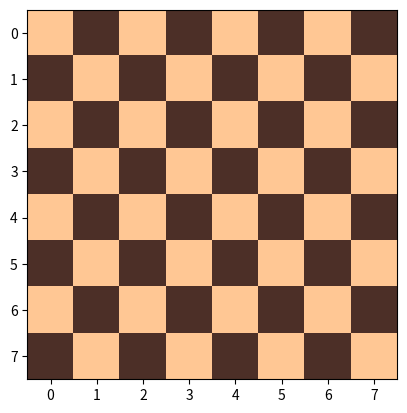

Python code for this plot: (Note: this script raises an exception after producing the figure.)

import numpy as np
import matplotlib.pyplot as plt
import matplotlib as mpl

class NQueens:
    """
    Esta classe encapsula o problema das N-Queens
    """

    def __init__(self, nrQueens):
        self.nrQueens = nrQueens

    def __len__(self):
        """
        :return: numero de rainhas
        """
        return self.nrQueens

    def getNumeroDeViolacao(self, posicoes):
        """
         Calcula o numero de violacoes na solucao dada
         Uma vez que a entrada contem indices exclusivos de colunas para cada linha, 
        nenhuma violacao de linha ou coluna eh possível,
         Apenas as violacoes diagonais precisam ser contadas.
        """

        violacao = 0

        # itera sobre cada par de rainhas e descubra se eles estão na mesma diagonal:
        for i in range(len(posicoes)):
            for j in range(i + 1, len(posicoes)):

                # primeiro par de rainhas:
                coluna1 = i
                linha1 = posicoes[i]

                # segundo par de rainhas:
                coluna2 = j
                linha2 = posicoes[j]

                # procura a ameaça diagonal para o par atual:
                if abs(coluna1 - coluna2) == abs(linha1 - linha2):
                    violacao += 1

        return violacao 

    def desenhaTabuleiro(self, posicoes):
        """
        Desenha as posicoes das rainhas no tabuleiro de acordo com a solucao dada
        """

        fig, ax = plt.subplots()

        # comeca com os quadrados do tabuleiro:
        tabuleiro = np.zeros((self.nrQueens, self.nrQueens))
        # muda a cor de todos os outros quadrados:
        tabuleiro[::2, 1::2] = 1
        tabuleiro[1::2, ::2] = 1

        # desenhe os quadrados com duas cores diferentes:
        ax.imshow(tabuleiro, interpolation='none', cmap=mpl.colors.ListedColormap(['#ffc794', '#4c2f27']))

        # leia a miniatura da imagem da rainha e da uma margem de 70% das dimensoes do quadrado:
        queenThumbnail = plt.imread('C:/Users/<user>/<user>/CC - 4°/Inteligência Artificial/IA Algoritmos/Aula 08/queen-thumbnail.png')
        thumbnailSpread = 0.70 * np.array([-1, 1, -1, 1]) / 2  

        # itera sobre as posições da rainha (i é a linha, j é a coluna):
        for i, j in enumerate(posicoes):
            # coloca a miniatura no quadrado correspondente:
            ax.imshow(queenThumbnail, extent=[j, j, i, i] + thumbnailSpread)

        # mostr os Indices de linha e coluna:
        ax.set(xticks=list(range(self.nrQueens)), yticks=list(range(self.nrQueens)))

        ax.axis('image') 

        return plt


# testa a classe:
def main():
    # cria uma instancia do problema:
    nQueens = NQueens(8)

    # uma solucao boa:
    #solucao = [5, 0, 4, 1, 7, 2, 6, 3]

    # uma solucao com 3 violacoes:
    solucao = [1, 2, 7, 5, 0, 3, 4, 6]

    print("Numero de violacoes = ", nQueens.getNumeroDeViolacao(solucao))

    plot = nQueens.desenhaTabuleiro(solucao)
    plot.show()


if __name__ == "__main__":
    main()